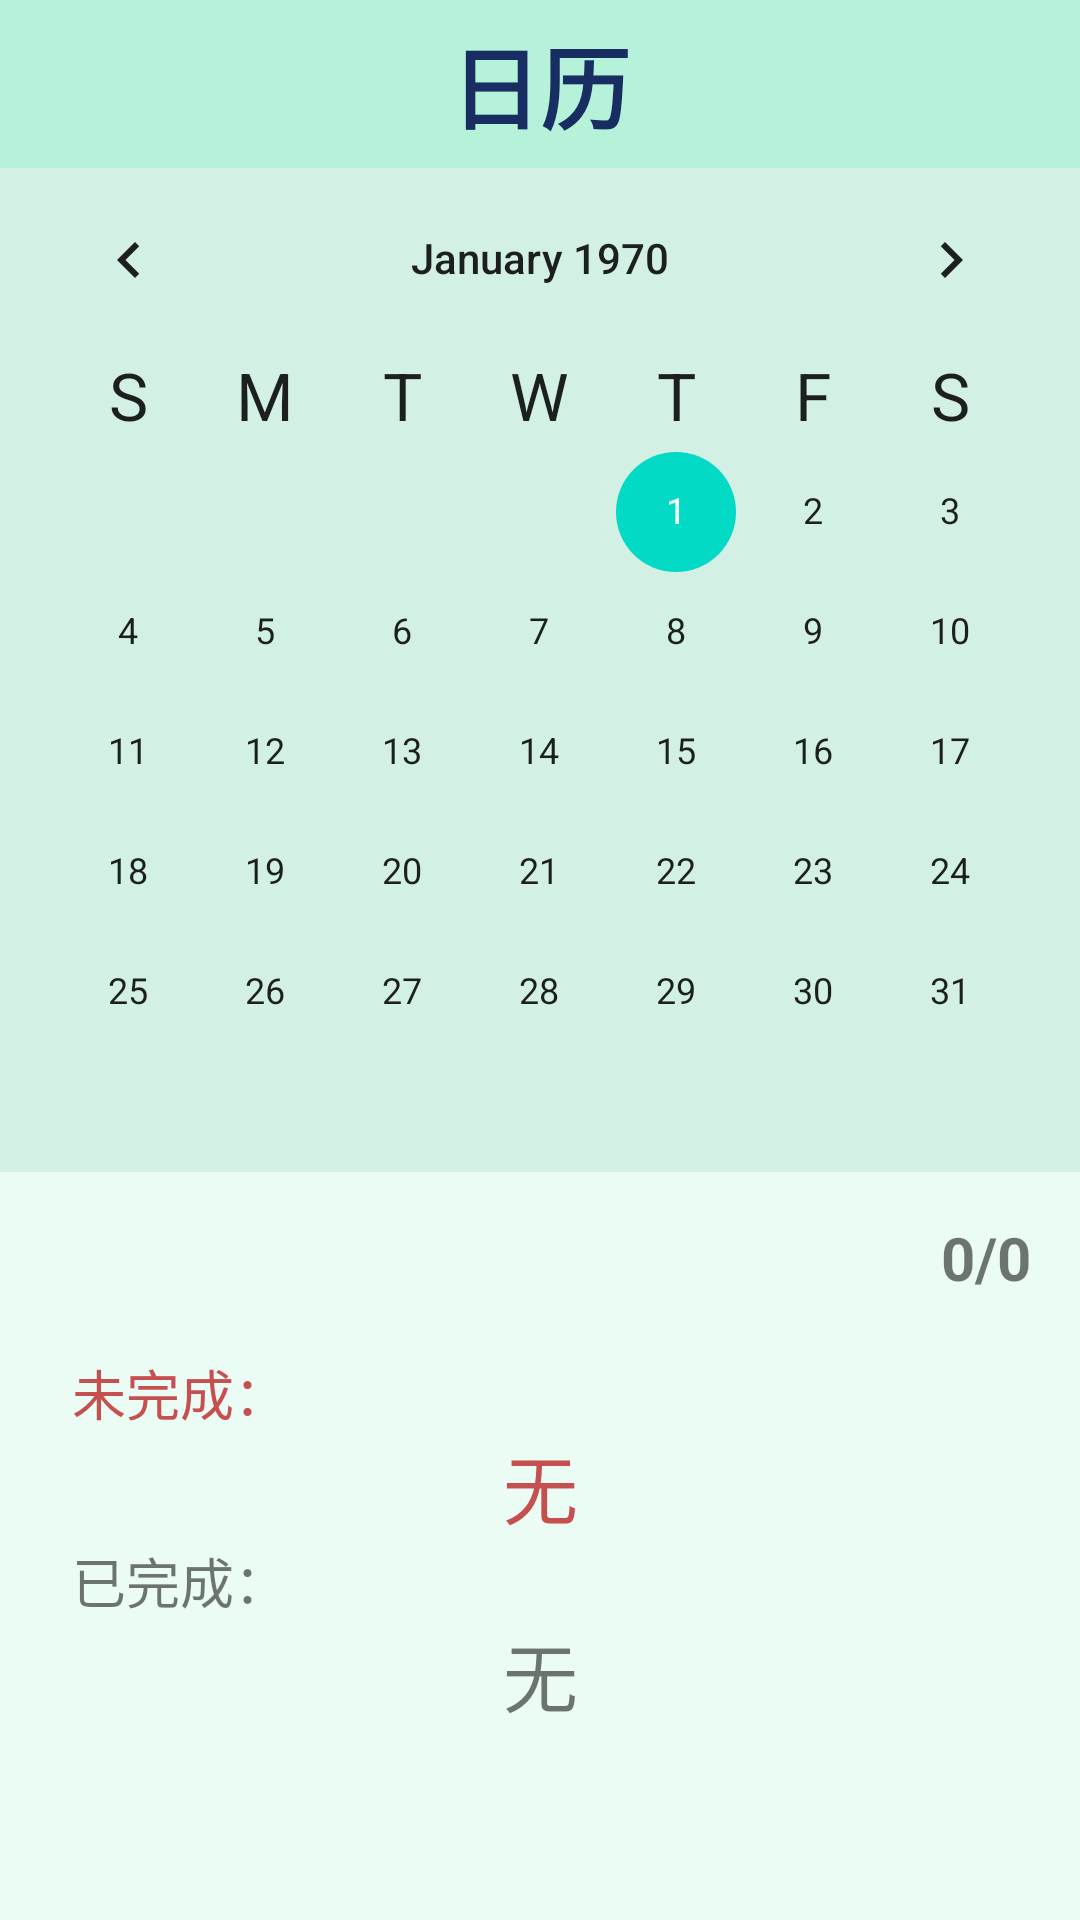

The Android layout XML behind this screen, and the referenced resources:
<!-- AndroidManifest.xml: application theme Theme.TheEventsGarden -->
<!-- res/layout/calendar_view.xml -->
<?xml version="1.0" encoding="utf-8"?>
<androidx.constraintlayout.widget.ConstraintLayout xmlns:android="http://schemas.android.com/apk/res/android"
    xmlns:app="http://schemas.android.com/apk/res-auto"
    xmlns:tools="http://schemas.android.com/tools"
    android:layout_width="match_parent"
    android:layout_height="match_parent"
    tools:context=".CalendarActivity"
    android:background="#EBFCF5">

    <CalendarView
        android:id="@+id/calendarView"
        android:layout_width="0dp"
        android:layout_height="wrap_content"
        android:background="#D2F0E3"
        android:drawingCacheQuality="auto"
        android:fadingEdge="vertical"
        android:focusableInTouchMode="false"
        android:unfocusedMonthDateColor="#FFFFFF"
        android:visibility="visible"
        android:weekDayTextAppearance="@style/TextAppearance.AppCompat.Large"
        app:layout_constraintBottom_toTopOf="@+id/constraintLayout"
        app:layout_constraintEnd_toEndOf="parent"
        app:layout_constraintHorizontal_bias="0.0"
        app:layout_constraintStart_toStartOf="parent"
        app:layout_constraintTop_toBottomOf="@+id/frameLayout"
        tools:ignore="MissingConstraints" />

    <androidx.constraintlayout.widget.Guideline
        android:id="@+id/guideline"
        android:layout_width="wrap_content"
        android:layout_height="wrap_content"
        android:orientation="horizontal"
        app:layout_constraintGuide_begin="451dp" />

    <androidx.constraintlayout.widget.Guideline
        android:id="@+id/guideline2"
        android:layout_width="wrap_content"
        android:layout_height="wrap_content"
        android:orientation="horizontal"
        app:layout_constraintGuide_begin="387dp" />

    <androidx.constraintlayout.widget.Guideline
        android:id="@+id/guideline3"
        android:layout_width="wrap_content"
        android:layout_height="wrap_content"
        android:orientation="horizontal"
        app:layout_constraintGuide_begin="56dp" />

    <FrameLayout
        android:id="@+id/frameLayout"
        android:layout_width="0dp"
        android:layout_height="0dp"
        android:background="#B5F2D9"
        app:layout_constraintBottom_toTopOf="@+id/guideline3"
        app:layout_constraintEnd_toEndOf="parent"
        app:layout_constraintHorizontal_bias="0.0"
        app:layout_constraintStart_toStartOf="parent"
        app:layout_constraintTop_toTopOf="parent"
        app:layout_constraintVertical_bias="0.0">

        <TextView
            android:id="@+id/textView4"
            android:layout_width="wrap_content"
            android:layout_height="wrap_content"
            android:layout_gravity="center"
            android:text="日历"
            android:textAllCaps="true"
            android:textColor="#182D61"
            android:textSize="30dp"
            android:textStyle="bold" />

        <ImageView
            android:id="@+id/iv_calendar_left"
            android:layout_width="40dp"
            android:layout_height="55dp"
            android:background="#B5F2D9"
            app:srcCompat="@drawable/data_left_foreground"
            tools:ignore="MissingConstraints,VectorDrawableCompat"
            tools:layout_editor_absoluteX="0dp"
            tools:layout_editor_absoluteY="0dp" />
    </FrameLayout>

    <androidx.constraintlayout.widget.ConstraintLayout
        android:id="@+id/constraintLayout"
        android:layout_width="0dp"
        android:layout_height="0dp"
        app:layout_constraintBottom_toTopOf="@+id/guideline"
        app:layout_constraintEnd_toEndOf="parent"
        app:layout_constraintStart_toStartOf="parent"
        app:layout_constraintTop_toTopOf="@+id/guideline2">

        <ImageView
            android:id="@+id/imageView2"
            android:layout_width="100dp"
            android:layout_height="100dp"
            app:layout_constraintBottom_toBottomOf="@+id/dayofmonth"
            app:layout_constraintEnd_toEndOf="@+id/dayofmonth"
            app:layout_constraintStart_toStartOf="@+id/dayofmonth"
            app:layout_constraintTop_toTopOf="@+id/dayofmonth" />

        <TextView
            android:id="@+id/dayofmonth"
            android:layout_width="wrap_content"
            android:layout_height="wrap_content"
            android:layout_marginStart="24dp"
            android:textColor="#FFFFFF"
            android:textSize="20dp"
            android:textStyle="bold"
            app:layout_constraintBottom_toBottomOf="parent"
            app:layout_constraintEnd_toStartOf="@+id/percent"
            app:layout_constraintHorizontal_bias="0.0"
            app:layout_constraintStart_toStartOf="parent"
            app:layout_constraintTop_toTopOf="parent"
            android:layout_marginLeft="24dp" />

        <TextView
            android:id="@+id/percent"
            android:layout_width="wrap_content"
            android:layout_height="wrap_content"
            android:text="0/0"
            android:textSize="20sp"
            android:textStyle="bold"
            app:layout_constraintBottom_toBottomOf="parent"
            app:layout_constraintEnd_toEndOf="parent"
            app:layout_constraintHorizontal_bias="0.95"
            app:layout_constraintStart_toStartOf="parent"
            app:layout_constraintTop_toTopOf="parent" />


    </androidx.constraintlayout.widget.ConstraintLayout>

    <ScrollView
        android:layout_width="0dp"
        android:layout_height="0dp"
        android:layout_marginStart="24dp"
        android:layout_marginLeft="24dp"
        android:layout_marginEnd="24dp"
        android:layout_marginRight="24dp"
        app:layout_constraintBottom_toBottomOf="parent"
        app:layout_constraintEnd_toEndOf="parent"
        app:layout_constraintStart_toStartOf="parent"
        app:layout_constraintTop_toTopOf="@+id/guideline">

        <LinearLayout
            android:layout_width="match_parent"
            android:layout_height="wrap_content"
            android:orientation="vertical" >

            <LinearLayout
                android:layout_width="match_parent"
                android:layout_height="match_parent"
                android:orientation="vertical">

                <TextView
                    android:id="@+id/done"
                    android:layout_width="match_parent"
                    android:layout_height="wrap_content"
                    android:text="未完成："
                    android:textColor="#C65050"
                    android:textSize="18sp" />

                <TextView
                    android:id="@+id/done_event"
                    android:layout_width="match_parent"
                    android:layout_height="wrap_content"
                    android:gravity="center"
                    android:text="无"
                    android:textColor="#C65050"
                    android:textSize="25sp" />

            </LinearLayout>

            <LinearLayout
                android:layout_width="match_parent"
                android:layout_height="match_parent"
                android:orientation="vertical">

                <TextView
                    android:id="@+id/undone"
                    android:layout_width="match_parent"
                    android:layout_height="wrap_content"
                    android:text="已完成："
                    android:textSize="18sp" />

                <TextView
                    android:id="@+id/undone_event"
                    android:layout_width="match_parent"
                    android:layout_height="wrap_content"
                    android:gravity="center"
                    android:text="无"
                    android:textSize="25sp" />

            </LinearLayout>

        </LinearLayout>
    </ScrollView>

</androidx.constraintlayout.widget.ConstraintLayout>
<!-- resources referenced by this layout -->
<resources>
  <style name="Theme.TheEventsGarden" parent="Theme.MaterialComponents.DayNight.DarkActionBar">
          
          <item name="colorPrimary">@color/purple_500</item>
          <item name="colorPrimaryVariant">@color/purple_700</item>
          <item name="colorOnPrimary">@color/white</item>
          
          <item name="colorSecondary">@color/teal_200</item>
          <item name="colorSecondaryVariant">@color/teal_700</item>
          <item name="colorOnSecondary">@color/black</item>
          
          <item name="android:statusBarColor" tools:targetApi="l">?attr/colorPrimaryVariant</item>
          
      </style>
  <!-- not gathered from this repository: default colours our renderer supplied (Android Studio template values) -->
  <color name="purple_500">#FF6200EE</color>
  <color name="purple_700">#FF3700B3</color>
  <color name="teal_200">#FF03DAC5</color>
  <color name="teal_700">#FF018786</color>
  <color name="black">#FF000000</color>
  <color name="white">#FFFFFFFF</color>
</resources>
